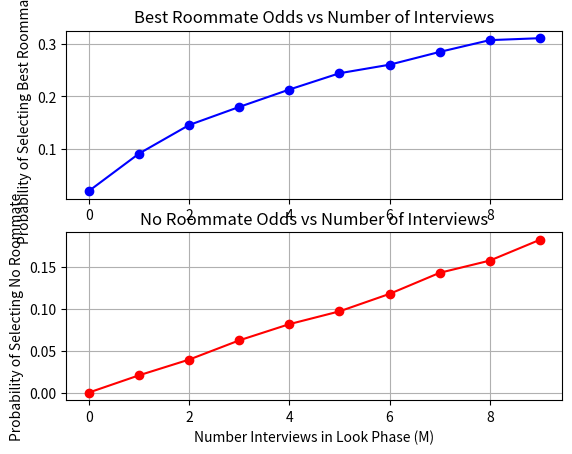

Recreate this plot in Python.
# -*- coding: utf-8 -*-
"""
Spyder Editor

This is a temporary script file.
"""

import numpy as np
import matplotlib.pyplot as plt

num_roommates = 50 #number of roommates to select from
desired_M = 10 #number of interviews
top_N = 1 #top N candidates
num_iterations = 10000

# array of individual roommates and their ranks
roommate = np.arange(1, num_roommates + 1)

# store roommate score after each interview
roommate_scores = np.zeros(desired_M)

 # store probability of best roommate
prob_top_N_roommate = np.zeros(desired_M, dtype = float)

# store probability of no roommate (0)
prob_no_roommate = np.zeros(desired_M, dtype = float)


M = 0 # initial interviews in 'look' phase
while M < desired_M:#checks bounds of look phase

    iteration = 0 #start at iteration 0
    while iteration < num_iterations:#overall iterations

        np.random.shuffle(roommate) #shuffles roommates so they're random
        best_look_phase_score = 0 #reset value of best roommate in look phase
        
        #Begin Look Phase
        for interview in range(0,M):#conduct M interviews

            #updates hightest look phase score
            if roommate[interview] > best_look_phase_score:
                best_look_phase_score = roommate[interview]

        #Begin Leap Phase
        final_roommate_score = 0 #no roommates at first\

        #begin interviewing at candidate M
        for interview in range(M,num_roommates):
    
            #select the first one that is better than best in look phase
            if roommate[interview] > best_look_phase_score:
                final_roommate_score = roommate[interview]
                break#winner

        #running tally of all roommate scores
        roommate_scores[M] += final_roommate_score

        #example: top 5 roommate ranks 26 to 30 or (30-(5-1)) to (30 -(1-1))
        if final_roommate_score >= (num_roommates - (top_N - 1)):

            #running tally of all top N roommates found
            prob_top_N_roommate[M] += 1

        if final_roommate_score == 0:
            prob_no_roommate[M] += 1#running tally of no roommates found

        iteration += 1#increment iteration

    #find overall average roommate score after iterations
    roommate_scores[M] /= num_iterations
    #find overall probability of best roommate
    prob_top_N_roommate[M] /= num_iterations
    #find overall probability of no roommates
    prob_no_roommate[M] /= num_iterations

    M += 1#increment M

#print ideal N
N = np.max(prob_top_N_roommate)
print("Interview " + str(N) + " roommates then leap!")

#plot results
x = np.arange(0,desired_M)
plt.subplot(2,1,1)
plt.plot(x, prob_top_N_roommate,'-bo')
plt.grid()
plt.title('Best Roommate Odds vs Number of Interviews')
plt.ylabel('Probability of Selecting Best Roommate')
plt.subplot(2,1,2)
plt.plot(x, prob_no_roommate,'-ro')
plt.grid()
plt.title('No Roommate Odds vs Number of Interviews')
plt.ylabel('Probability of Selecting No Roommate')
plt.xlabel('Number Interviews in Look Phase (M)')
